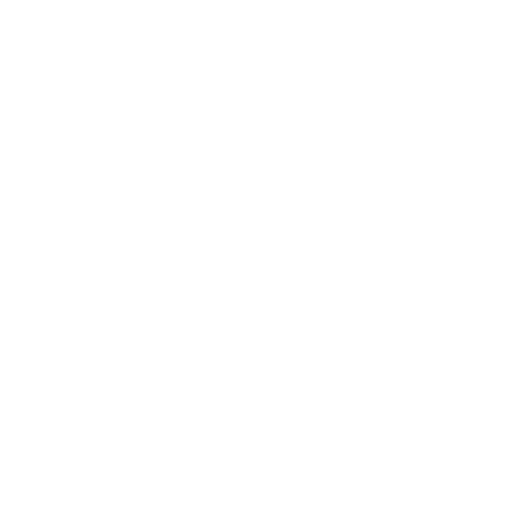
t = 0.00 s
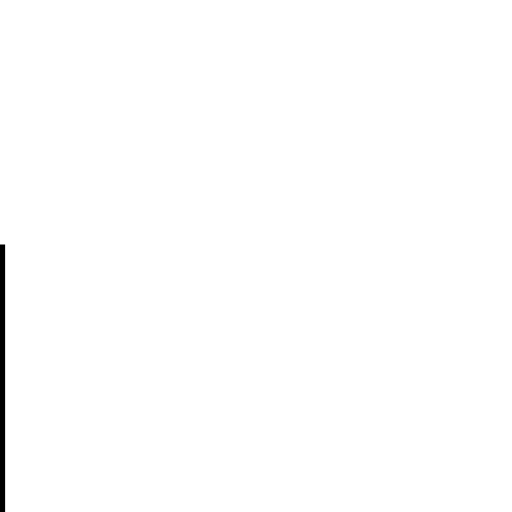
t = 0.78 s
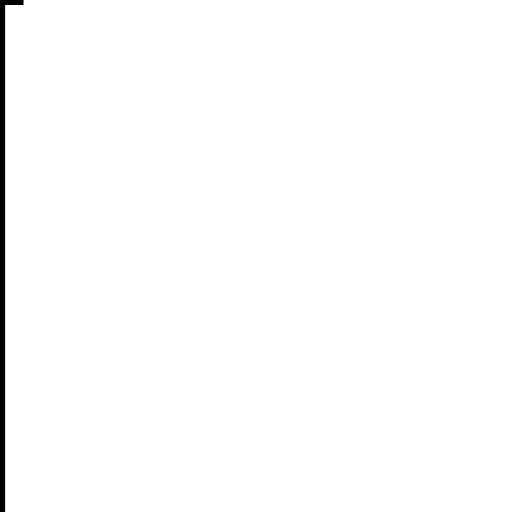
t = 1.57 s
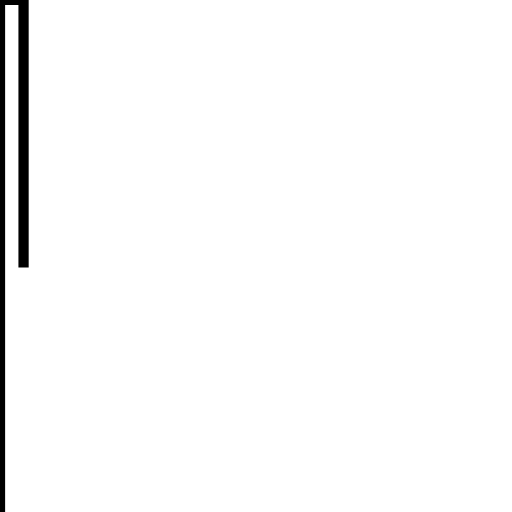
t = 2.35 s
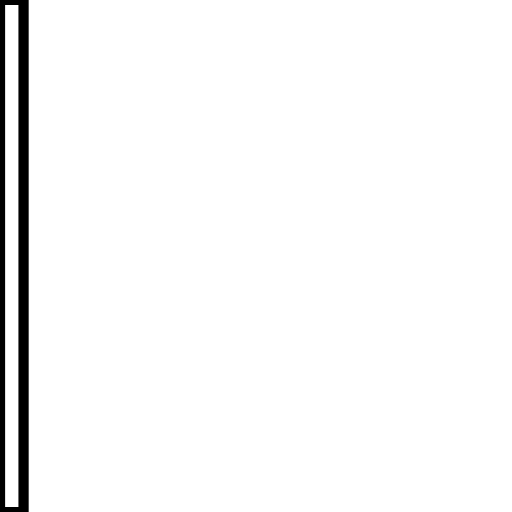
t = 3.14 s

The animated SVG that drew these frames (rendered in a browser with its animation timeline set to each time). Animation: 1 SMIL element (animate=1); one cycle of 3.14 s.

<?xml version='1.0' encoding='utf-8'?>
<svg viewBox="0.0 -6.0 50.0 50.0" version="1.1" xmlns="http://www.w3.org/2000/svg"><rect x="-1000" y="-1000" width="2000" height="2000" stroke="white" fill="white" /><g style="fill:none;stroke:#000000;stroke-width:1"><path d="M 0.0 6.0 L 0.0 -44.0 L 2.3 -44.0 L 2.3 6.0 Z" transform="translate(0.0 38.0)" stroke-dasharray="104.6" stroke-dashoffset="104.6"><animate attributeName="stroke-dashoffset" from="104.6" to="0" dur="3.138s" begin="0s" fill="freeze" /></path></g></svg>
